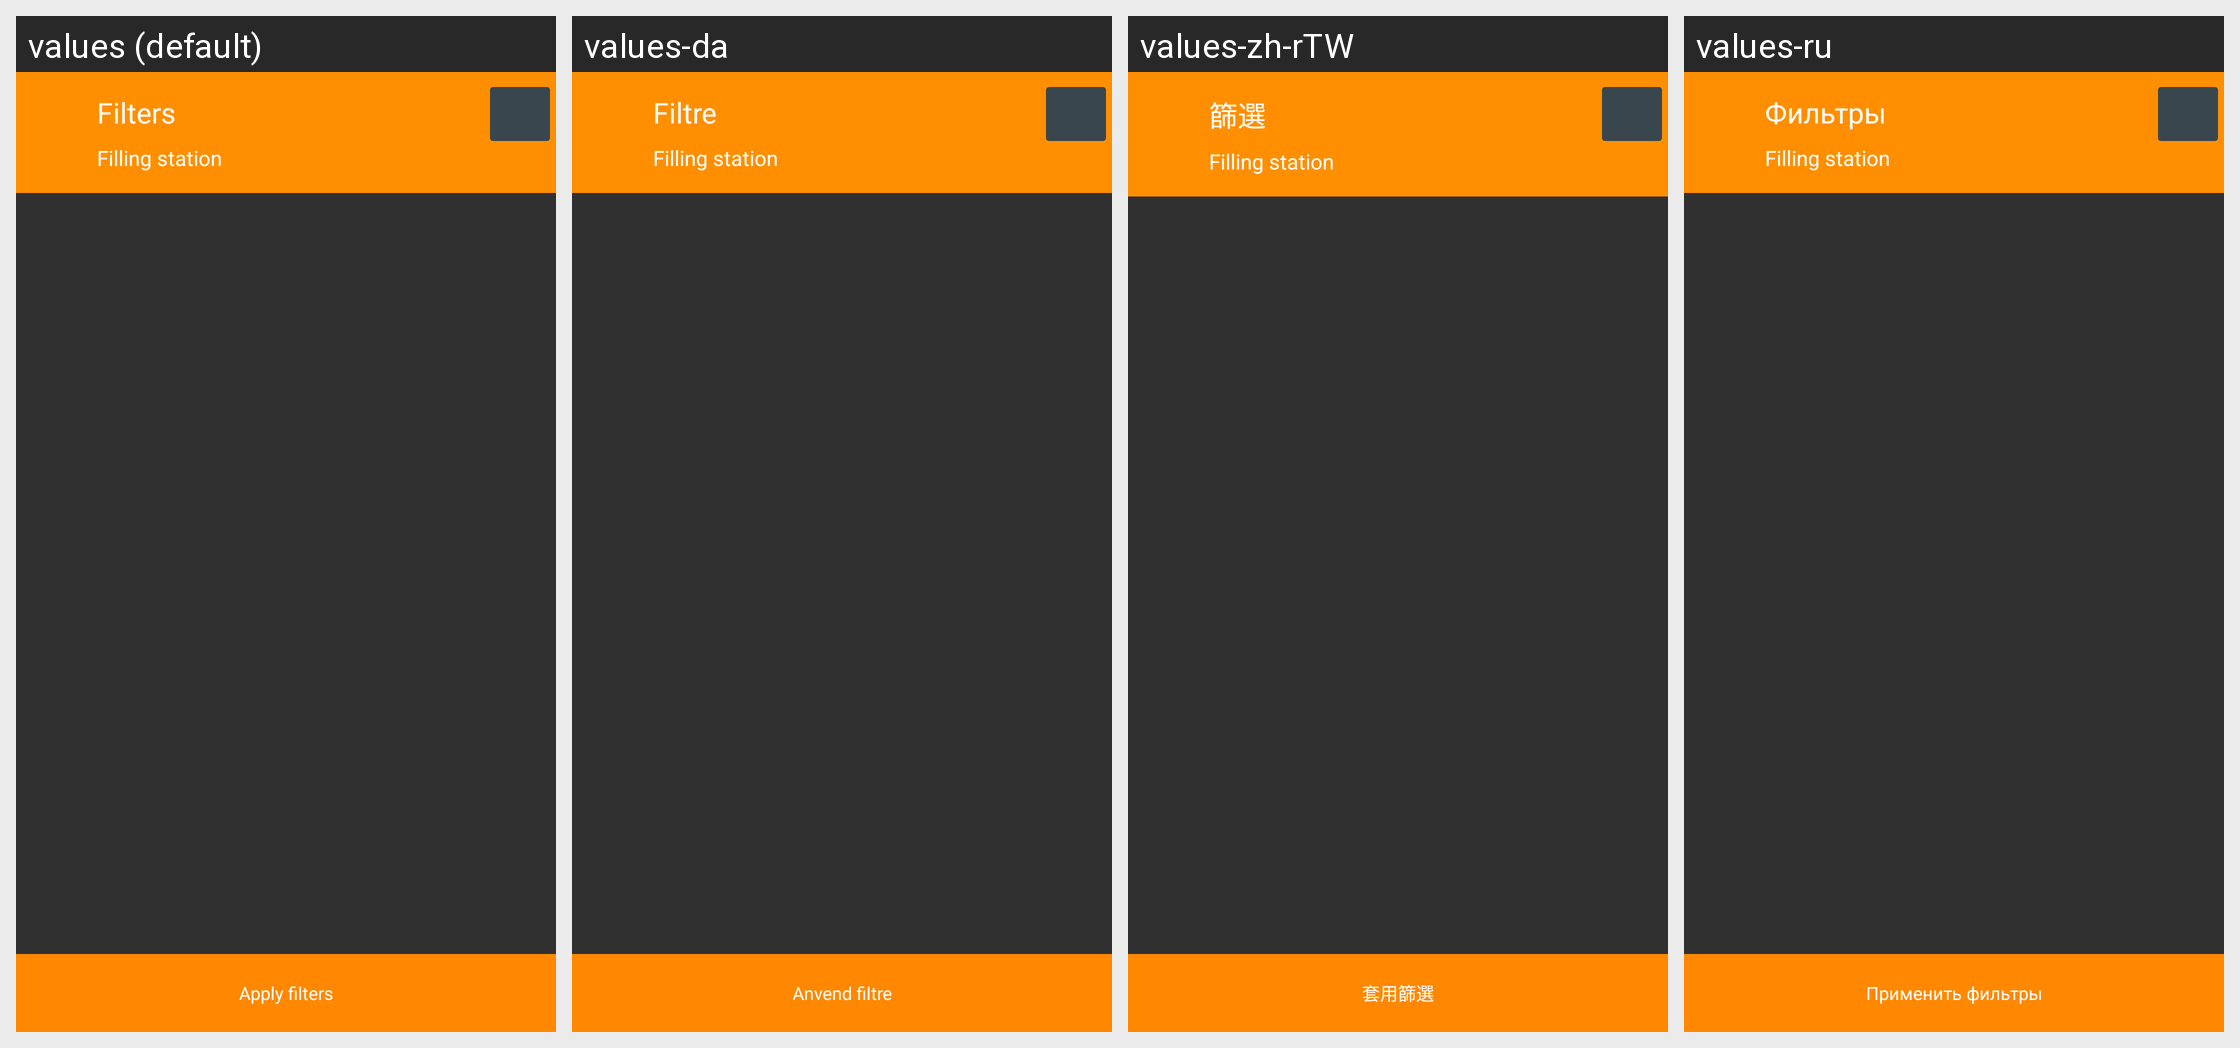

The Android screen above is rendered under several locales of the same app. Produce the string resources it draws, with the default and per-locale values.
Android screen res/layout/search_poi_filter.xml rendered under 4 locales, left to right: values (default), values-da, values-zh-rTW, values-ru. Device: Nexus 5 (rendered at 1080×1920; each locale shown at half size, 540×960, under a caption strip naming it); theme OsmandDarkTheme.
Other locales in the repository, not shown: values-af, values-ar, values-az, values-be, values-be-rBY, values-bg, values-bn, values-bs, values-ca, values-cs, values-cy, values-de, values-el, values-en-rGB, values-eo, values-es, values-es-rAR, values-es-rUS, values-et, values-eu, values-fa, values-fi, values-fr, values-gl, values-he, values-hr, values-hu, values-hy, values-id, values-is, values-it, values-ja, values-ka, values-kn, values-ko, values-ku, values-lt, values-lv, values-ml, values-mr, values-nb, values-nl, values-nn, values-pl, values-pt, values-pt-rBR, values-ro, values-sc, values-sk, values-sl, values-sq, values-sr, values-sv, values-tr, values-uk, values-vi, values-zh-rCN.
Strings drawn on this screen, with the default value and each locale's value (text and hints the layout hard-codes, and strings that could not be matched under every locale, appear in the picture but are not listed):

shared_string_filters
  values: Filters
  values-da: Filtre
  values-zh-rTW: 篩選
  values-ru: Фильтры

apply_filters
  values: Apply filters
  values-da: Anvend filtre
  values-zh-rTW: 套用篩選
  values-ru: Применить фильтры
